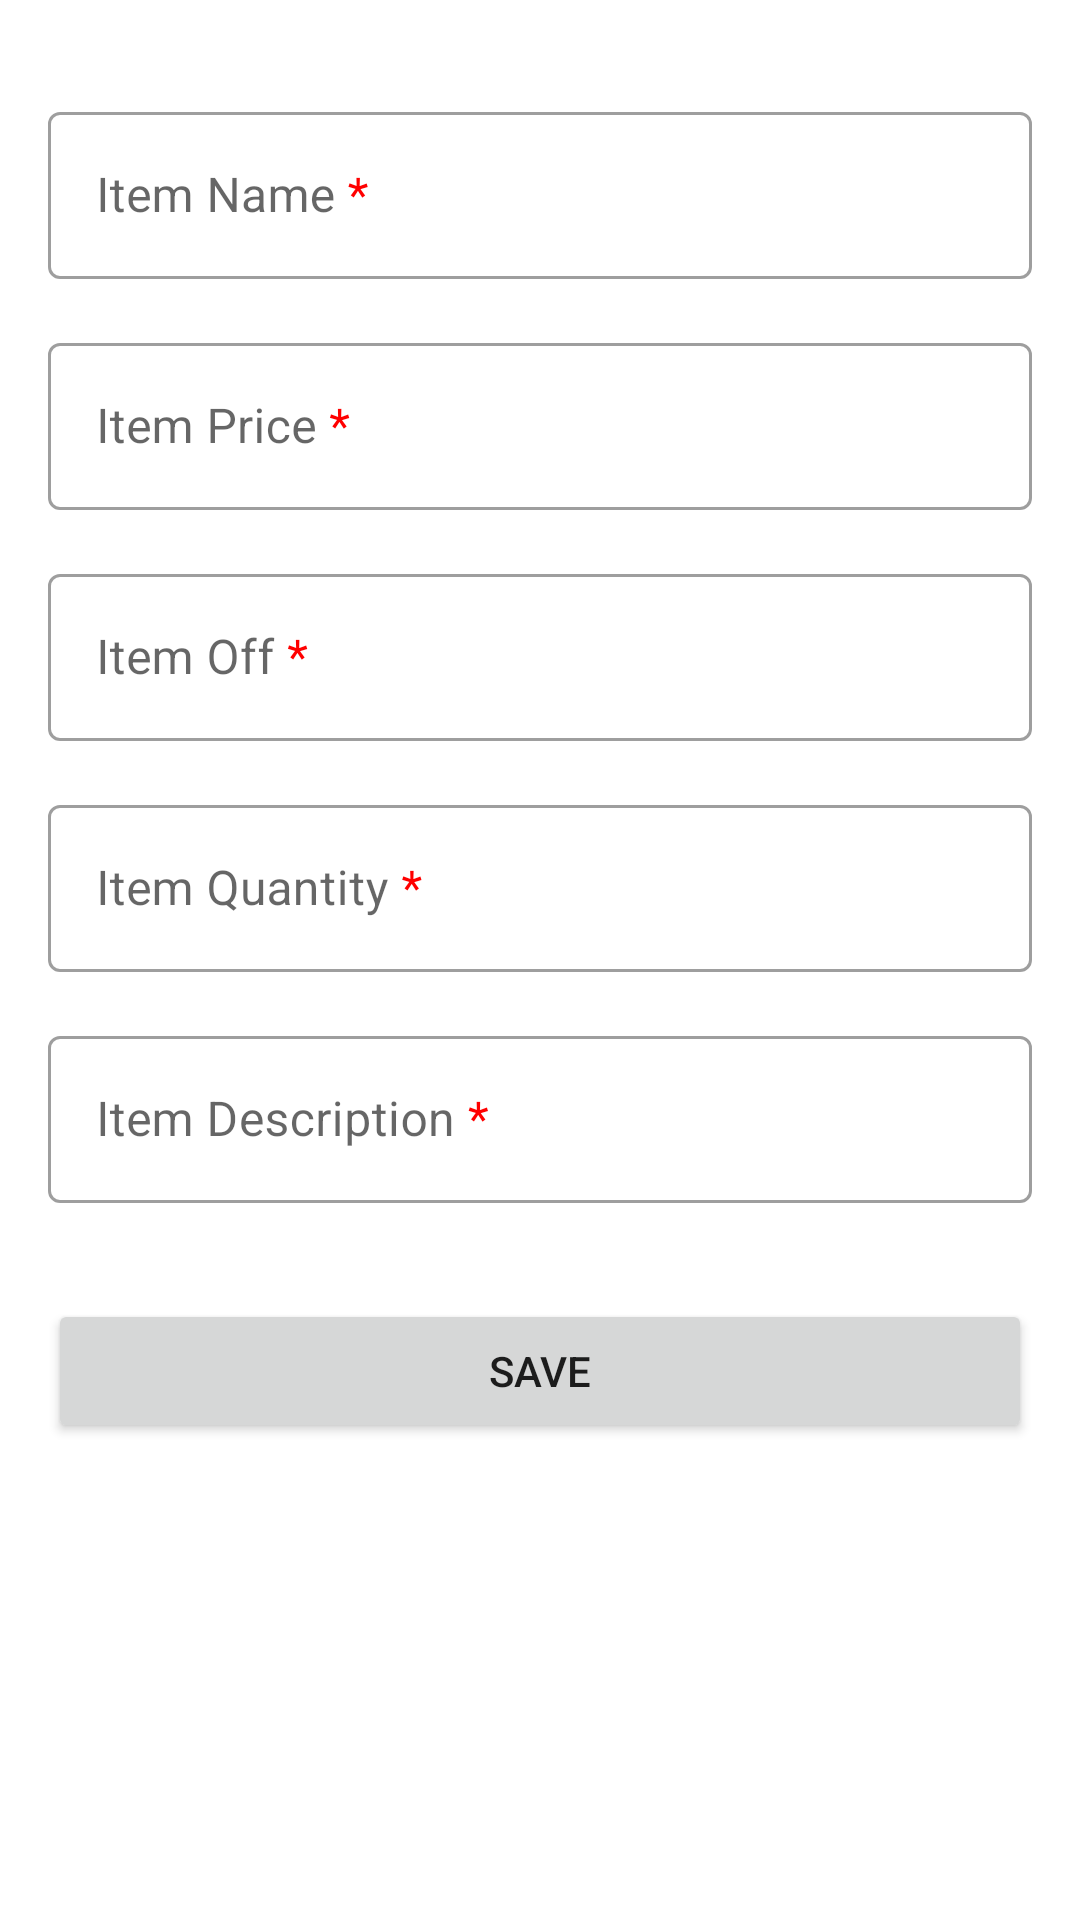

Produce the Android XML layout that renders to this screen, including the resource entries it uses.
<!-- AndroidManifest.xml: application theme Theme.AgriStore -->
<!-- res/layout/fragment_add_item.xml -->
<?xml version="1.0" encoding="utf-8"?>
<ScrollView xmlns:android="http://schemas.android.com/apk/res/android"
    xmlns:app="http://schemas.android.com/apk/res-auto"
    android:layout_width="match_parent"
    android:layout_height="match_parent">

    <androidx.constraintlayout.widget.ConstraintLayout
        android:layout_width="match_parent"
        android:layout_height="wrap_content"
        android:layout_margin="@dimen/margin">

        <com.google.android.material.textfield.TextInputLayout
            android:id="@+id/item_name_label"
            android:layout_width="0dp"
            android:layout_height="wrap_content"
            android:layout_marginTop="@dimen/margin"
            android:hint="@string/item_name_req"
            app:layout_constraintEnd_toEndOf="parent"
            app:layout_constraintStart_toStartOf="parent"
            app:layout_constraintTop_toTopOf="parent">

            <com.google.android.material.textfield.TextInputEditText
                android:id="@+id/item_name"
                android:layout_width="match_parent"
                android:layout_height="match_parent"
                android:inputType="textAutoComplete|textCapWords"
                android:singleLine="true" />
        </com.google.android.material.textfield.TextInputLayout>

        <com.google.android.material.textfield.TextInputLayout
            android:id="@+id/item_price_label"
            android:layout_width="0dp"
            android:layout_height="wrap_content"
            android:layout_marginTop="@dimen/margin"
            android:hint="@string/item_price_req"
            app:layout_constraintEnd_toEndOf="parent"
            app:layout_constraintStart_toStartOf="parent"
            app:layout_constraintTop_toBottomOf="@+id/item_name_label"
            app:prefixText="@string/currency_symbol">

            <com.google.android.material.textfield.TextInputEditText
                android:id="@+id/item_price"
                android:layout_width="match_parent"
                android:layout_height="match_parent"
                android:inputType="numberDecimal"
                android:singleLine="true" />
        </com.google.android.material.textfield.TextInputLayout>
        <com.google.android.material.textfield.TextInputLayout
            android:id="@+id/item_off_label"
            android:layout_width="0dp"
            android:layout_height="wrap_content"
            android:layout_marginTop="@dimen/margin"
            android:hint="@string/item_off_req"
            app:layout_constraintBottom_toTopOf="@+id/item_count_label"
            app:layout_constraintEnd_toEndOf="parent"
            app:layout_constraintStart_toStartOf="parent"
            app:layout_constraintTop_toBottomOf="@+id/item_price_label">

            <com.google.android.material.textfield.TextInputEditText
                android:id="@+id/item_off"
                android:layout_width="match_parent"
                android:layout_height="match_parent"
                android:inputType="number"
                android:singleLine="true"
                app:prefixText="@string/currency_symbol"/>
        </com.google.android.material.textfield.TextInputLayout>

        <com.google.android.material.textfield.TextInputLayout
            android:id="@+id/item_count_label"
            android:layout_width="0dp"
            android:layout_height="wrap_content"
            android:layout_marginTop="@dimen/margin"
            android:hint="@string/item_quantity_req"
            app:layout_constraintBottom_toTopOf="@+id/item_description_label"
            app:layout_constraintEnd_toEndOf="parent"
            app:layout_constraintStart_toStartOf="parent"
            app:layout_constraintTop_toBottomOf="@+id/item_off_label">

            <com.google.android.material.textfield.TextInputEditText
                android:id="@+id/item_quantity"
                android:layout_width="match_parent"
                android:layout_height="match_parent"
                android:inputType="number"
                android:singleLine="true" />
        </com.google.android.material.textfield.TextInputLayout>

        <com.google.android.material.textfield.TextInputLayout
            android:id="@+id/item_description_label"
            android:layout_width="0dp"
            android:layout_height="wrap_content"
            android:layout_marginTop="@dimen/margin"
            android:hint="@string/item_description_req"
            app:layout_constraintBottom_toTopOf="@+id/save_action"
            app:layout_constraintEnd_toEndOf="parent"
            app:layout_constraintStart_toStartOf="parent"
            app:layout_constraintTop_toBottomOf="@+id/item_count_label">

            <com.google.android.material.textfield.TextInputEditText
                android:id="@+id/item_description"
                android:layout_width="match_parent"
                android:layout_height="match_parent" />
        </com.google.android.material.textfield.TextInputLayout>

        <Button
            android:id="@+id/save_action"
            android:layout_width="0dp"
            android:layout_height="wrap_content"
            android:layout_marginTop="32dp"
            android:text="@string/save_action"
            app:layout_constraintEnd_toEndOf="parent"
            app:layout_constraintStart_toStartOf="parent"
            app:layout_constraintTop_toBottomOf="@+id/item_description_label" />

    </androidx.constraintlayout.widget.ConstraintLayout>
</ScrollView>
<!-- resources referenced by this layout -->
<resources>
  <dimen name="margin">16dp</dimen>
  <string name="currency_symbol">$</string>
  <string name="item_description_req">Item Description <font color="#FF0000">*</font></string>
  <string name="item_name_req">Item Name <font color="#FF0000">*</font></string>
  <string name="item_off_req">Item Off <font color="#FF0000">*</font></string>
  <string name="item_price_req">Item Price <font color="#FF0000">*</font></string>
  <string name="item_quantity_req">Item Quantity <font color="#FF0000">*</font></string>
  <string name="save_action">Save</string>
  <style name="Theme.AgriStore" parent="Theme.MaterialComponents.DayNight.DarkActionBar">
          
          <item name="colorPrimary">@color/purple_500</item>
          <item name="colorPrimaryVariant">@color/purple_700</item>
          <item name="colorOnPrimary">@color/white</item>
          
          <item name="colorSecondary">@color/teal_200</item>
          <item name="colorSecondaryVariant">@color/teal_700</item>
          <item name="colorOnSecondary">@color/black</item>
          
          <item name="android:statusBarColor">?attr/colorPrimaryVariant</item>
          
          <item name="textInputStyle">@style/Widget.My.TextInputLayout.OutlinedBox</item>
  
      </style>
  <color name="purple_500">#FF6200EE</color>
  <color name="purple_700">#FF3700B3</color>
  <color name="white">#FFFFFFFF</color>
  <color name="teal_200">#FF03DAC5</color>
  <color name="teal_700">#FF018786</color>
  <color name="black">#FF000000</color>
  <style name="Widget.My.TextInputLayout.OutlinedBox" parent="Widget.MaterialComponents.TextInputLayout.OutlinedBox">
          <item name="boxStrokeErrorColor">@color/red_700</item>
          <item name="errorIconTint">@color/red_700</item>
          <item name="errorTextColor">@color/red_700</item>
          <item name="errorIconDrawable">@android:drawable/stat_notify_error</item>
          <item name="helperTextTextAppearance">@style/TextAppearance.MaterialComponents.Subtitle1
          </item>
      </style>
  <color name="red_700">#FFD32F2F</color>
</resources>
